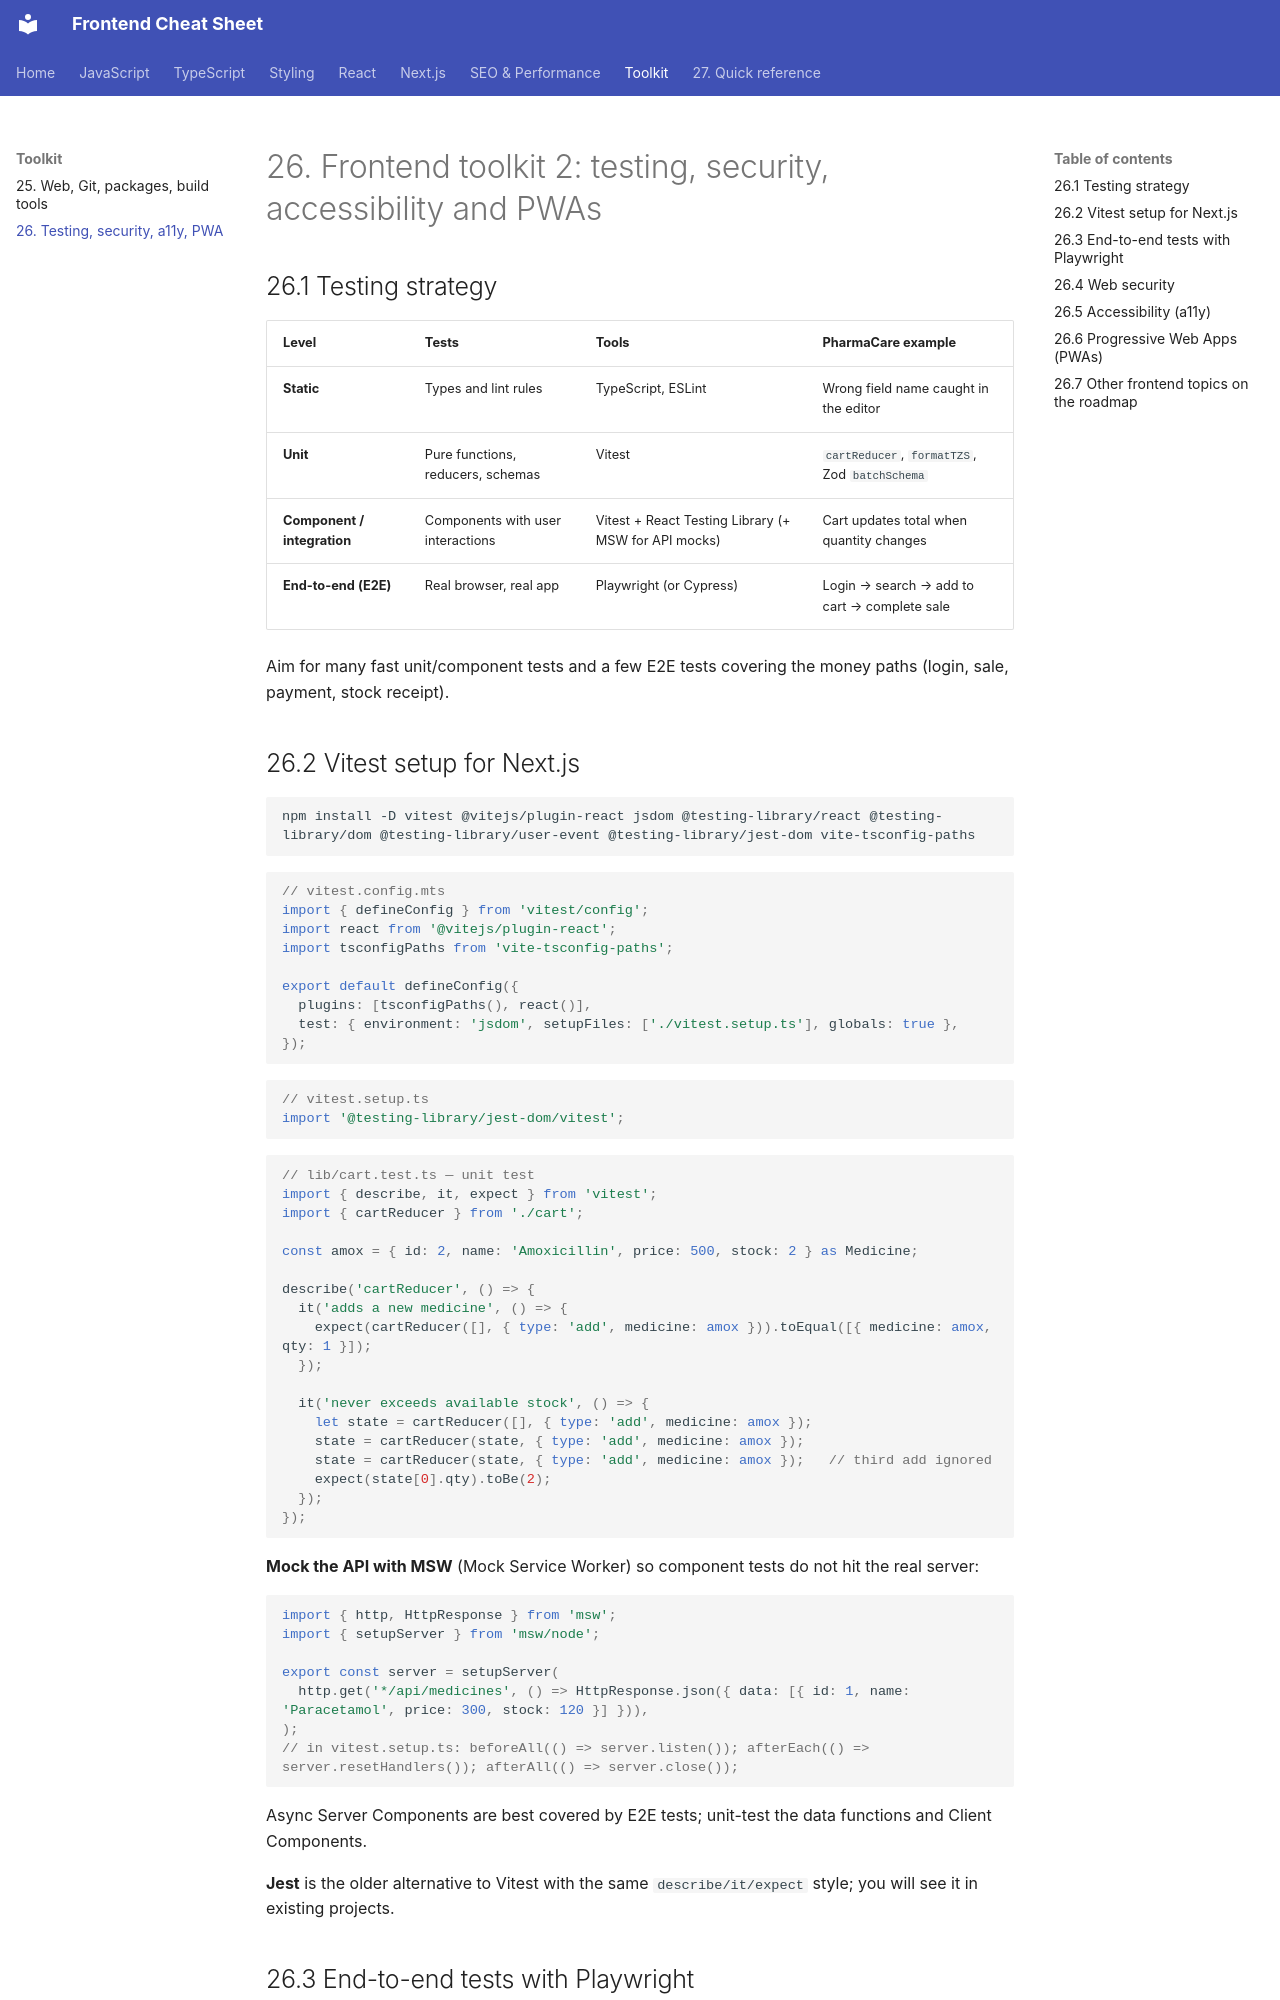

repository: efron07/frontend-cheatsheet · page: 26-toolkit-testing-security/index.html · generator: mkdocs

# 26. Frontend toolkit 2: testing, security, accessibility and PWAs

## 26.1 Testing strategy

| Level | Tests | Tools | PharmaCare example |
| --- | --- | --- | --- |
| **Static** | Types and lint rules | TypeScript, ESLint | Wrong field name caught in the editor |
| **Unit** | Pure functions, reducers, schemas | Vitest | `cartReducer`, `formatTZS`, Zod `batchSchema` |
| **Component / integration** | Components with user interactions | Vitest + React Testing Library (+ MSW for API mocks) | Cart updates total when quantity changes |
| **End-to-end (E2E)** | Real browser, real app | Playwright (or Cypress) | Login → search → add to cart → complete sale |

Aim for many fast unit/component tests and a few E2E tests covering the money paths (login, sale, payment, stock receipt).

## 26.2 Vitest setup for Next.js

```bash
npm install -D vitest @vitejs/plugin-react jsdom @testing-library/react @testing-library/dom @testing-library/user-event @testing-library/jest-dom vite-tsconfig-paths
```

```ts
// vitest.config.mts
import { defineConfig } from 'vitest/config';
import react from '@vitejs/plugin-react';
import tsconfigPaths from 'vite-tsconfig-paths';

export default defineConfig({
  plugins: [tsconfigPaths(), react()],
  test: { environment: 'jsdom', setupFiles: ['./vitest.setup.ts'], globals: true },
});
```

```ts
// vitest.setup.ts
import '@testing-library/jest-dom/vitest';
```

```ts
// lib/cart.test.ts — unit test
import { describe, it, expect } from 'vitest';
import { cartReducer } from './cart';

const amox = { id: 2, name: 'Amoxicillin', price: 500, stock: 2 } as Medicine;

describe('cartReducer', () => {
  it('adds a new medicine', () => {
    expect(cartReducer([], { type: 'add', medicine: amox })).toEqual([{ medicine: amox, qty: 1 }]);
  });

  it('never exceeds available stock', () => {
    let state = cartReducer([], { type: 'add', medicine: amox });
    state = cartReducer(state, { type: 'add', medicine: amox });
    state = cartReducer(state, { type: 'add', medicine: amox });   // third add ignored
    expect(state[0].qty).toBe(2);
  });
});
```

**Mock the API with MSW** (Mock Service Worker) so component tests do not hit the real server:

```ts
import { http, HttpResponse } from 'msw';
import { setupServer } from 'msw/node';

export const server = setupServer(
  http.get('*/api/medicines', () => HttpResponse.json({ data: [{ id: 1, name: 'Paracetamol', price: 300, stock: 120 }] })),
);
// in vitest.setup.ts: beforeAll(() => server.listen()); afterEach(() => server.resetHandlers()); afterAll(() => server.close());
```

Async Server Components are best covered by E2E tests; unit-test the data functions and Client Components.

**Jest** is the older alternative to Vitest with the same `describe/it/expect` style; you will see it in existing projects.
